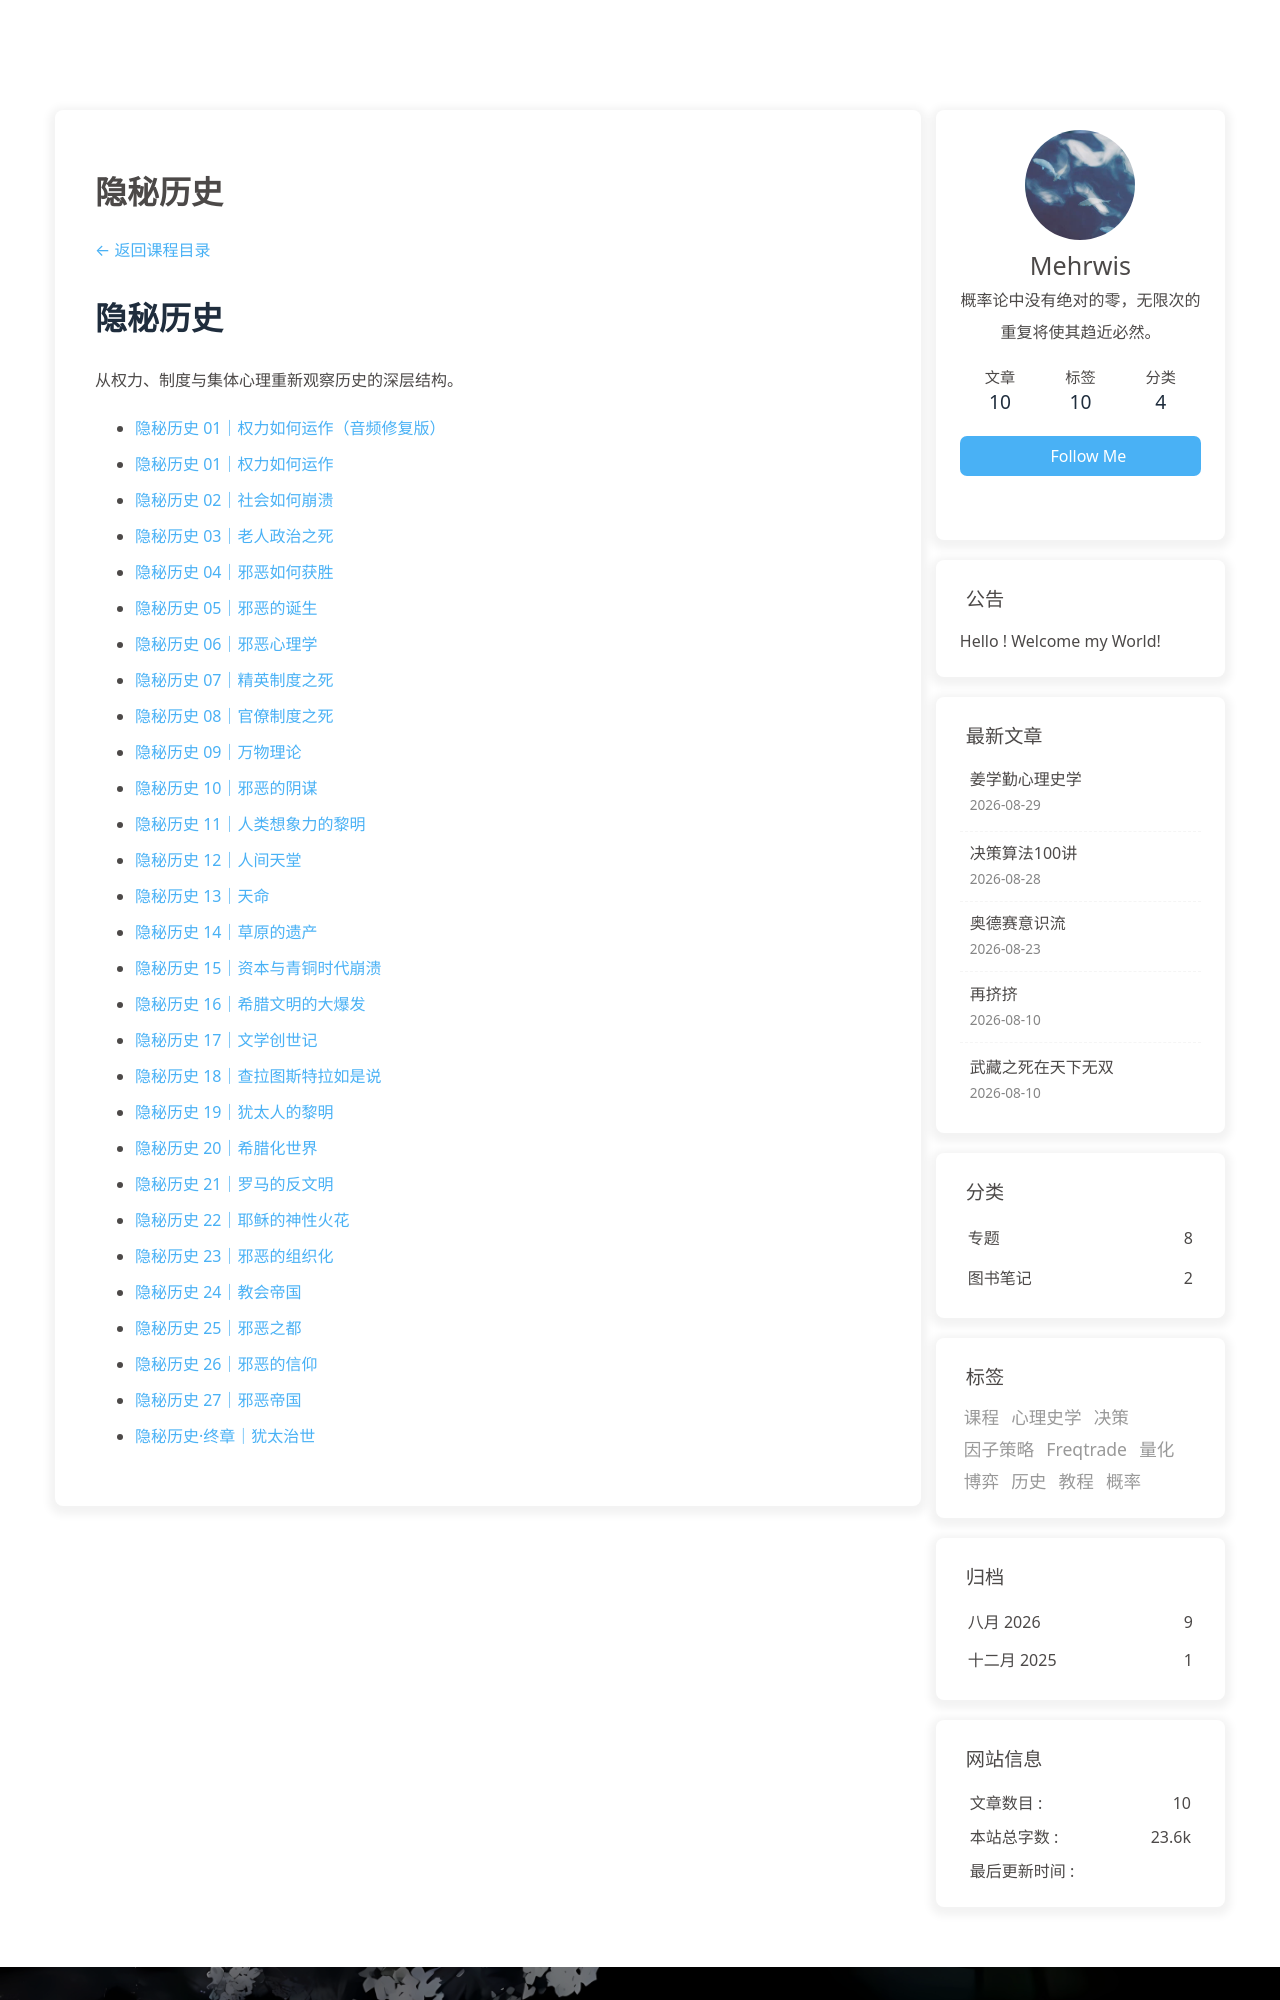

repository: morewhyhan/morewhyhan.github.io · page: book/psychohistory/5-Secret-History/README.html · generator: jekyll

---
title: "隐秘历史"
type: page
comments: false
aside: true
top_img: false
description: "从权力、制度与集体心理重新观察历史的深层结构。"
---

[← 返回课程目录](/book/psychohistory/)

# 隐秘历史

从权力、制度与集体心理重新观察历史的深层结构。

- [隐秘历史 01｜权力如何运作（音频修复版）](./001-01-how-power-works-4k-re-upload-with-audio-fixed.html)
- [隐秘历史 01｜权力如何运作](./001-01-how-power-works.html)
- [隐秘历史 02｜社会如何崩溃](./002-02-how-societies-collapse.html)
- [隐秘历史 03｜老人政治之死](./003-03-death-by-gerontocracy.html)
- [隐秘历史 04｜邪恶如何获胜](./004-04-how-evil-triumphs.html)
- [隐秘历史 05｜邪恶的诞生](./005-05-the-birth-of-evil.html)
- [隐秘历史 06｜邪恶心理学](./006-06-the-psychology-of-evil-graphic-and-disturbing-viewer-discretion-advised.html)
- [隐秘历史 07｜精英制度之死](./007-07-death-by-meritocracy.html)
- [隐秘历史 08｜官僚制度之死](./008-08-death-by-bureaucracy.html)
- [隐秘历史 09｜万物理论](./009-09-the-theory-of-everything.html)
- [隐秘历史 10｜邪恶的阴谋](./010-10-the-conspiracy-of-evil.html)
- [隐秘历史 11｜人类想象力的黎明](./011-11-dawn-of-the-human-imagination.html)
- [隐秘历史 12｜人间天堂](./012-12-heaven-on-earth.html)
- [隐秘历史 13｜天命](./013-13-mandate-of-heaven.html)
- [隐秘历史 14｜草原的遗产](./014-14-legacy-of-the-steppes.html)
- [隐秘历史 15｜资本与青铜时代崩溃](./015-15-capital-and-the-bronze-age-collapse.html)
- [隐秘历史 16｜希腊文明的大爆发](./016-16-the-big-bang-of-greek-civilization.html)
- [隐秘历史 17｜文学创世记](./017-17-literary-genesis.html)
- [隐秘历史 18｜查拉图斯特拉如是说](./018-18-thus-spoke-zarathustra.html)
- [隐秘历史 19｜犹太人的黎明](./019-19-dawn-of-the-jews.html)
- [隐秘历史 20｜希腊化世界](./020-20-the-hellenistic-world.html)
- [隐秘历史 21｜罗马的反文明](./021-21-roman-anti-civilization.html)
- [隐秘历史 22｜耶稣的神性火花](./022-22-the-divine-spark-of-jesus.html)
- [隐秘历史 23｜邪恶的组织化](./023-23-the-organization-of-evil.html)
- [隐秘历史 24｜教会帝国](./024-24-empire-of-church.html)
- [隐秘历史 25｜邪恶之都](./025-25-capital-of-evil.html)
- [隐秘历史 26｜邪恶的信仰](./026-26-faith-of-evil.html)
- [隐秘历史 27｜邪恶帝
